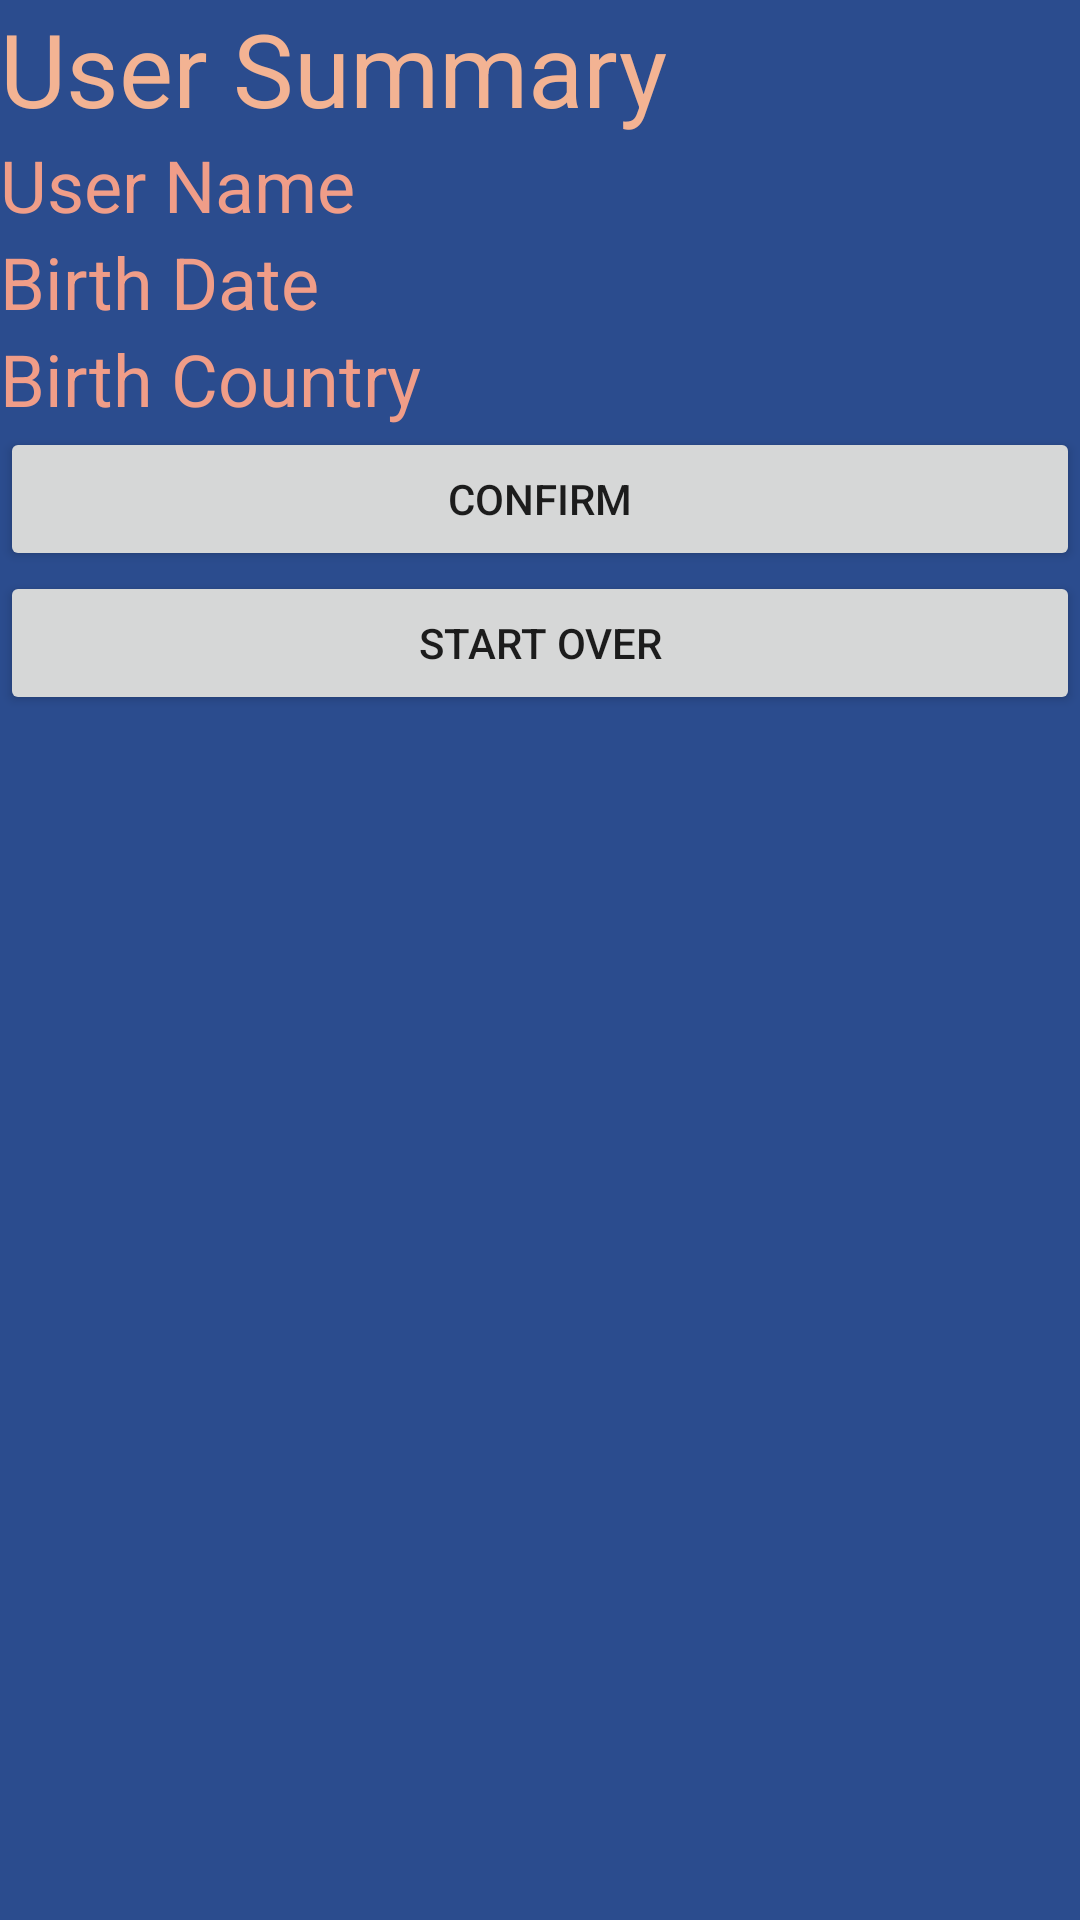

Android layout source for this screen:
<!-- AndroidManifest.xml: activity theme AppTheme.NoActionBar -->
<!-- res/layout/activity_user_summary.xml -->
<?xml version="1.0" encoding="utf-8"?>
<LinearLayout xmlns:android="http://schemas.android.com/apk/res/android"
    xmlns:tools="http://schemas.android.com/tools"
    android:layout_width="match_parent"
    android:layout_height="match_parent"
    android:background="@color/NameFragmentBackgroundColor"
    android:orientation="vertical">

    <TextView
        android:id="@+id/title_label"
        android:layout_width="match_parent"
        android:layout_height="wrap_content"
        android:text="@string/user_summary_title"
        android:textColor="@color/FragmentTitleColor"
        android:textSize="34dp" />


    <TextView
        android:id="@+id/summary_username"
        android:layout_width="match_parent"
        android:layout_height="wrap_content"
        android:text="@string/user_summary_username"
        android:textColor="@color/FragmentTextColor"
        android:textSize="24dp" />

    <TextView
        android:id="@+id/summary_birthdate"
        android:layout_width="match_parent"
        android:layout_height="wrap_content"
        android:text="@string/user_summary_birth_date"
        android:textColor="@color/FragmentTextColor"
        android:textSize="24dp" />

    <TextView
        android:id="@+id/summary_birth_country"
        android:layout_width="match_parent"
        android:layout_height="wrap_content"
        android:text="@string/user_summary_birth_country"
        android:textColor="@color/FragmentTextColor"
        android:textSize="24dp" />

    <Button
        android:id="@+id/confirm_button"
        android:layout_width="match_parent"
        android:layout_height="wrap_content"
        android:text="Confirm" />

    <Button
        android:id="@+id/restart_onboarding"
        android:layout_width="match_parent"
        android:layout_height="wrap_content"
        android:text="Start Over" />
</LinearLayout>
<!-- resources referenced by this layout -->
<resources>
  <color name="FragmentTextColor">#F09D88</color>
  <color name="FragmentTitleColor">#F3B393</color>
  <color name="NameFragmentBackgroundColor">#2B4C8E</color>
  <string name="user_summary_birth_country">Birth Country</string>
  <string name="user_summary_birth_date">Birth Date</string>
  <string name="user_summary_title">User Summary</string>
  <string name="user_summary_username">User Name</string>
  <style name="AppTheme.NoActionBar">
          <item name="windowActionBar">false</item>
          <item name="windowNoTitle">true</item>
      </style>
</resources>
